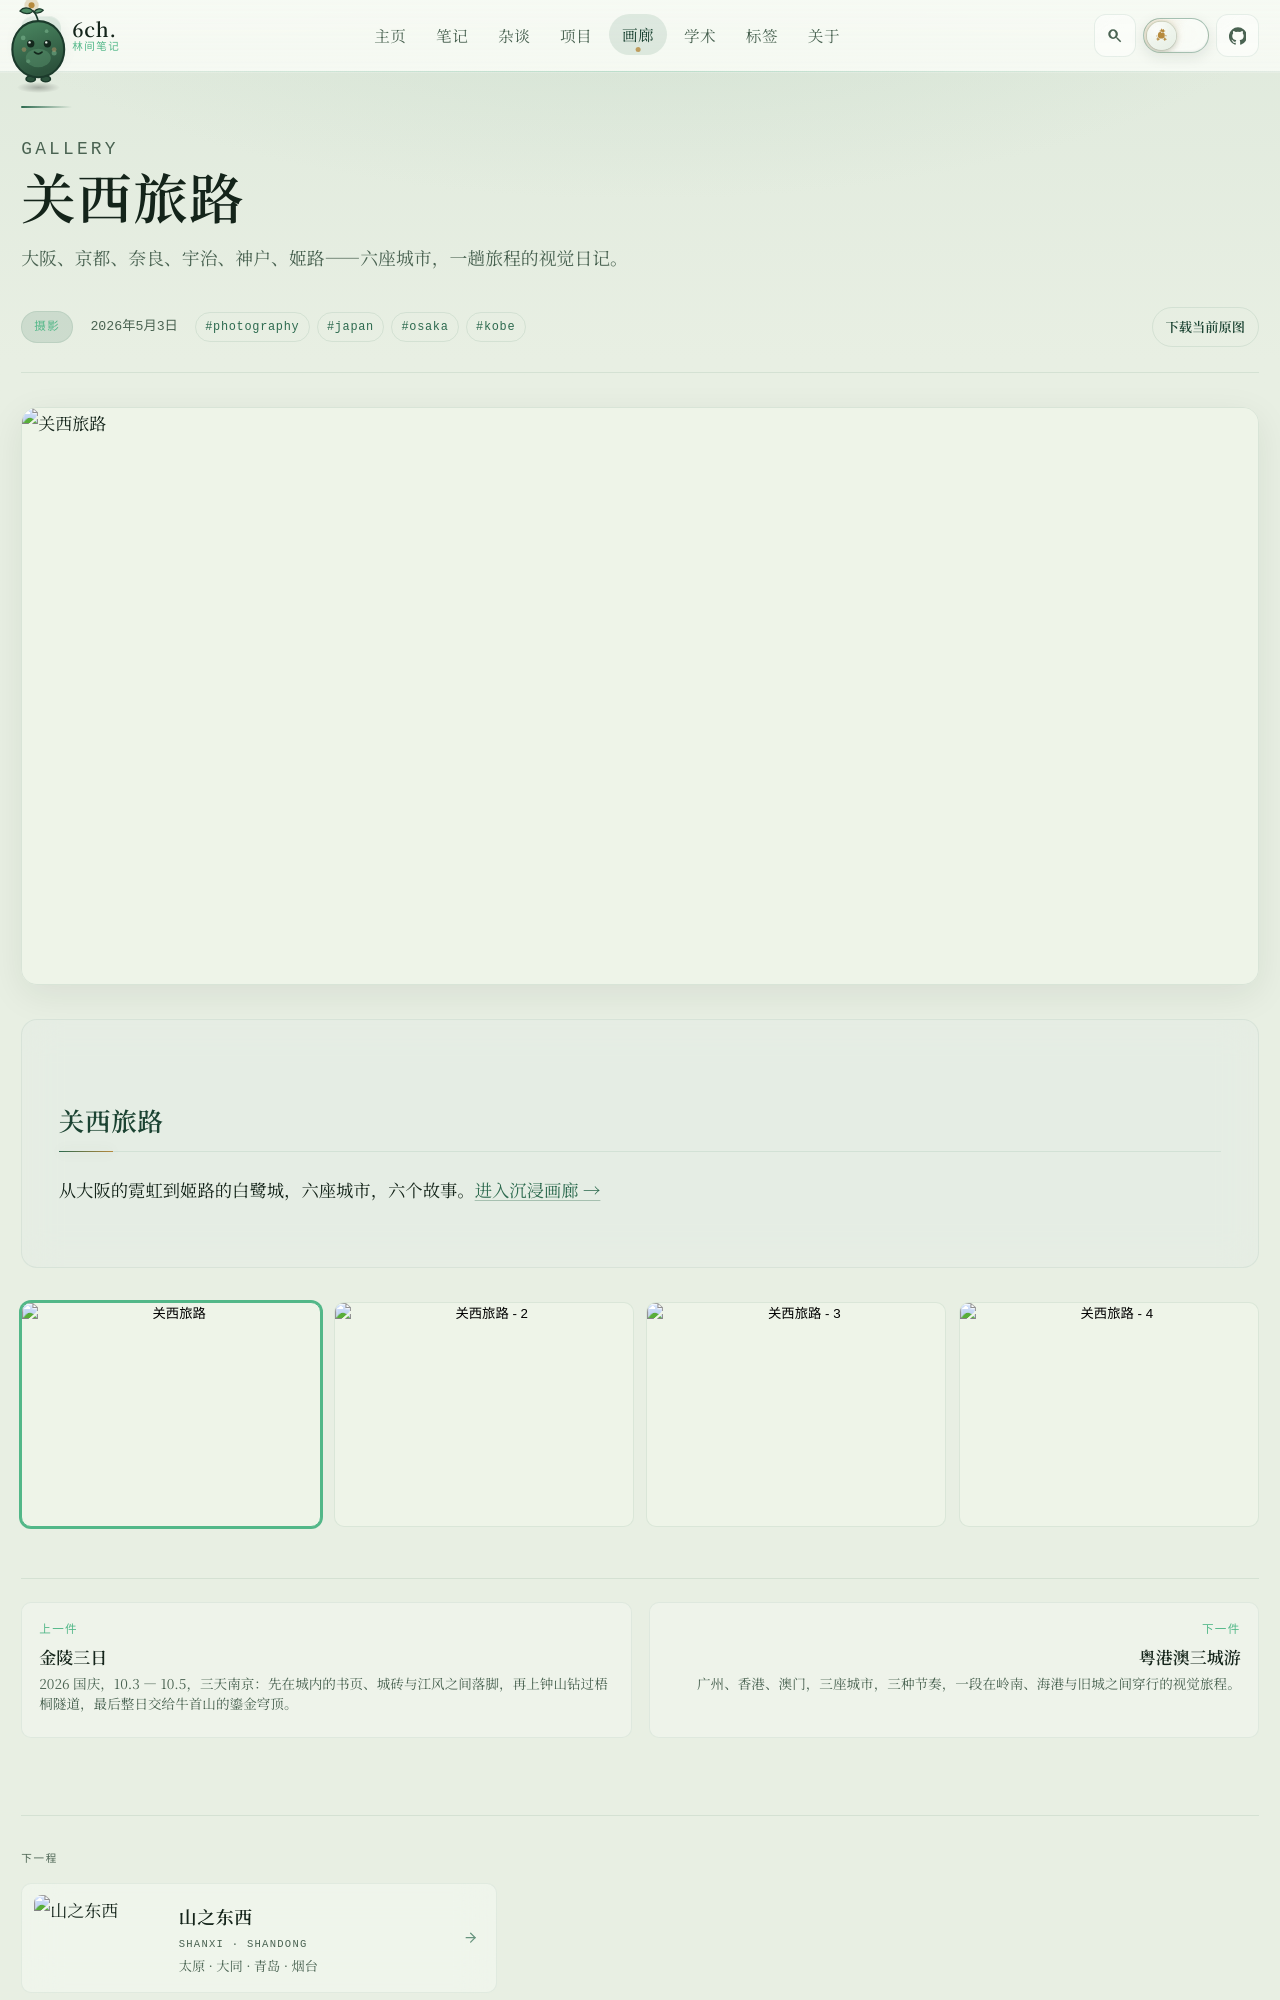

repository: 6chHenry/6chHenry.github.io · page: gallery/photography/japan/index.html · generator: mkdocs

---
title: 关西旅路
description: 大阪、京都、奈良、宇治、神户、姬路——六座城市，一趟旅程的视觉日记。
date: 2026-05-03
category: photography
cover: /assets/gallery/photography/osaka.assets/glico.jpg
coverDesc: 道顿堀的格力高跑男——关西之旅从这面霓虹招牌开始。
images:
  - /assets/gallery/photography/kobe.assets/kobe_tower.jpg
  - /assets/gallery/photography/osaka.assets/osaka_city_park.jpg
  - /assets/gallery/photography/osaka.assets/Tsutenkaku.jpg
imageDescs:
  - 神户港塔在暮色中亮起暖橙色的光——关西之旅中最温柔的一帧。
  - 大阪城公园的绿地与天守阁，城市的绿洲。
  - 通天阁下的新世界街区，昭和时代的市井记忆。
tags:
  - photography
  - japan
  - osaka
  - kobe
draft: false
---
